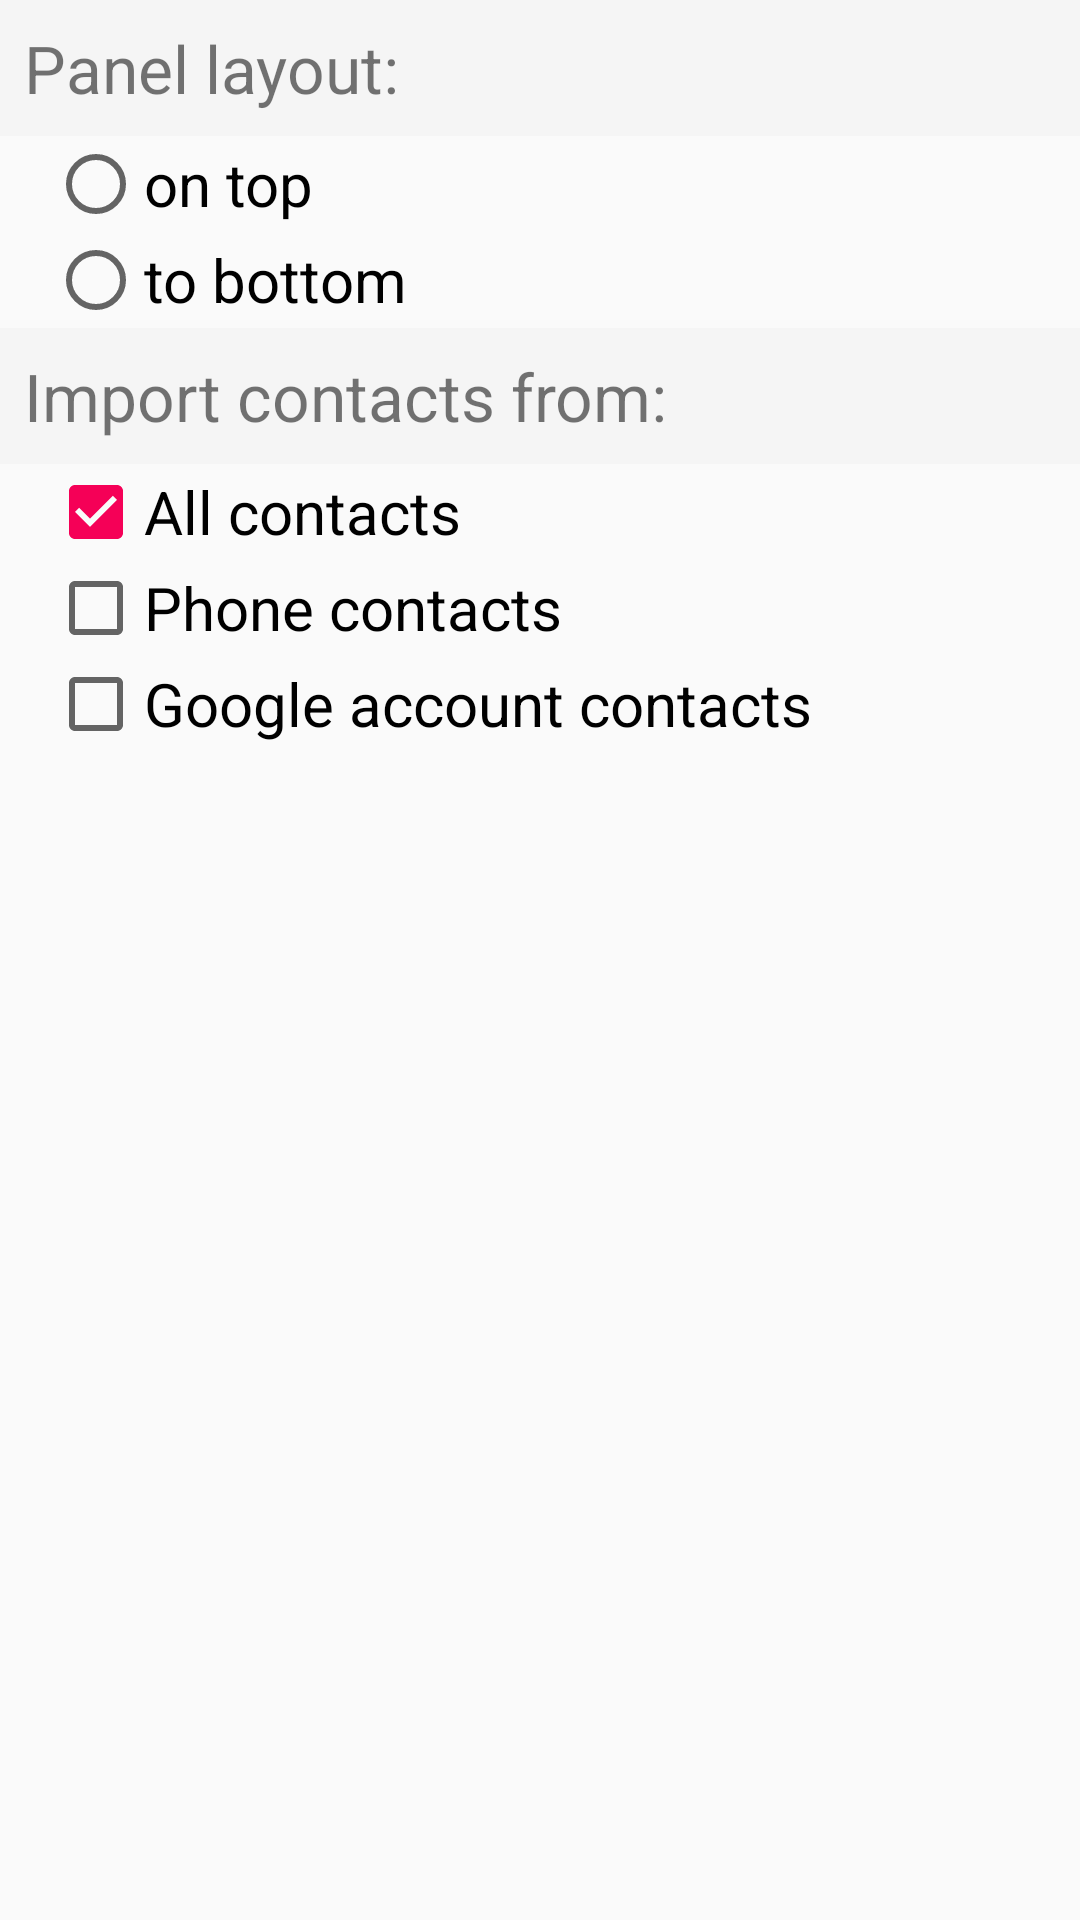

Reconstruct the res/layout file that produces this screen, plus the resources it refers to.
<!-- AndroidManifest.xml: application theme AppTheme -->
<!-- res/layout/activity_settings.xml -->
<?xml version="1.0" encoding="utf-8"?>
<layout xmlns:android="http://schemas.android.com/apk/res/android">

    <LinearLayout
        android:layout_width="match_parent"
        android:layout_height="match_parent"
        android:orientation="vertical">

        <TextView
            style="@style/settingsTopicsStyle"
            android:layout_width="match_parent"
            android:layout_height="wrap_content"
            android:text="@string/panel_layout" />

        <RadioGroup
            android:id="@+id/tab_panel_location_radio_group"
            android:layout_width="match_parent"
            android:layout_height="wrap_content">

            <RadioButton
                android:id="@+id/toolPanelOnTop"
                style="@style/settingsRadioButtonStyle"
                android:layout_width="match_parent"
                android:layout_height="wrap_content"
                android:tag="@string/tag_location_top"
                android:text="@string/on_top" />

            <RadioButton
                android:id="@+id/toolPanelOnBottom"
                style="@style/settingsRadioButtonStyle"
                android:layout_width="match_parent"
                android:layout_height="wrap_content"
                android:tag="@string/tag_location_bottom"
                android:text="@string/to_bottom" />
        </RadioGroup>

        <TextView
            android:id="@+id/text_view_import_contacts_from"
            style="@style/settingsTopicsStyle"
            android:layout_width="match_parent"
            android:layout_height="wrap_content"
            android:text="@string/import_contacts_from" />

        <CheckBox
            android:id="@+id/all_contacts"
            style="@style/settingsImportContactsStyle"
            android:layout_width="match_parent"
            android:layout_height="wrap_content"
            android:checked="true"
            android:text="@string/all_contacts" />

        <CheckBox
            android:id="@+id/phone_contacts"
            style="@style/settingsImportContactsStyle"
            android:layout_width="match_parent"
            android:layout_height="wrap_content"
            android:checked="false"
            android:text="@string/phone_contacts" />

        <CheckBox
            android:id="@+id/google_account_contacts"
            style="@style/settingsImportContactsStyle"
            android:layout_width="match_parent"
            android:layout_height="wrap_content"
            android:checked="false"
            android:text="@string/google_account_contacts" />
    </LinearLayout>
</layout>
<!-- resources referenced by this layout -->
<resources>
  <string name="all_contacts">All contacts</string>
  <string name="google_account_contacts">Google account contacts</string>
  <string name="import_contacts_from">Import contacts from:</string>
  <string name="on_top">on top</string>
  <string name="panel_layout">Panel layout:</string>
  <string name="phone_contacts">Phone contacts</string>
  <string name="tag_location_bottom" translatable="false">PANEL_LOCATION_BOTTOM</string>
  <string name="tag_location_top" translatable="false">PANEL_LOCATION_TOP</string>
  <string name="to_bottom">to bottom</string>
  <style name="settingsImportContactsStyle">
          <item name="android:layout_marginStart">16dp</item>
          <item name="android:textSize">@dimen/settingsImportContacts</item>
      </style>
  <style name="settingsRadioButtonStyle">
          <item name="android:layout_marginStart">16dp</item>
          <item name="android:textSize">@dimen/settingsRadioText</item>
      </style>
  <style name="settingsTopicsStyle">
          <item name="android:background">@color/backgroundGrey</item>
          <item name="android:padding">8dp</item>
          <item name="android:textSize">@dimen/settingsTopic</item>
      </style>
  <style name="AppTheme" parent="Theme.AppCompat.Light">
          
          <item name="colorPrimary">@color/colorPrimary</item>
          <item name="colorPrimaryDark">@color/colorPrimaryDark</item>
          <item name="colorAccent">@color/colorAccent</item>
      </style>
  <dimen name="settingsImportContacts">20sp</dimen>
  <dimen name="settingsRadioText">20sp</dimen>
  <color name="backgroundGrey">#f5f5f5</color>
  <dimen name="settingsTopic">22sp</dimen>
  <color name="colorPrimary">#fafafa</color>
  <color name="colorPrimaryDark">#bdb9b7</color>
  <color name="colorAccent">#f50057</color>
</resources>
